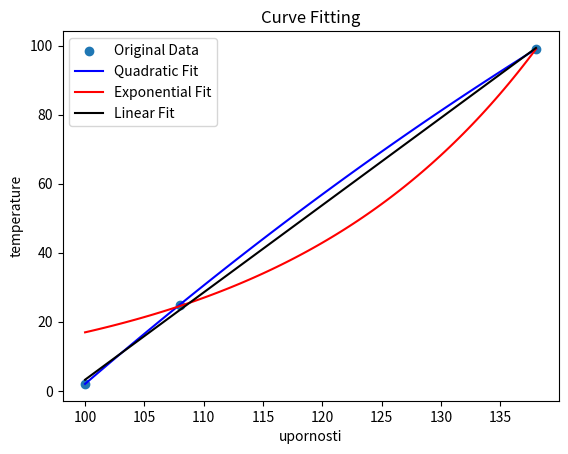
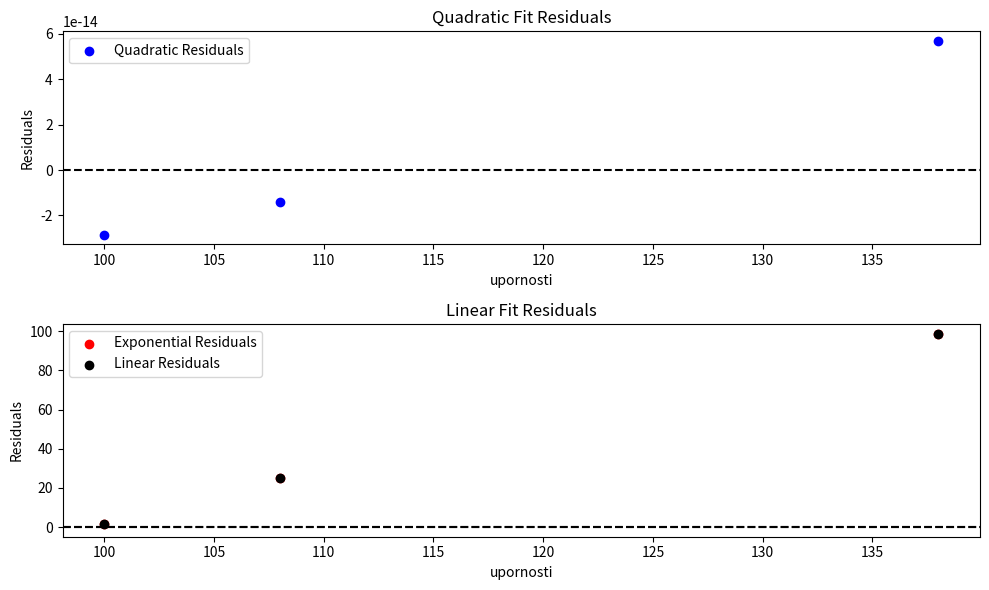

Write Python code to recreate these figures, in order.
import numpy as np
from numpy import linalg as LA
import matplotlib.pyplot as plt
from scipy.interpolate import CubicSpline
from scipy.optimize import curve_fit
import math

def linear_model(upornosti, temperature):
    A = np.array([[1, upornosti[0]], [1, upornosti[1]], [1, upornosti[2]]])
    y = np.array([[temperature[0]], [temperature[1]], [temperature[2]]])
    
    # QR factorization of A
    Q, R = LA.qr(A)
    QT = np.transpose(Q)

    # Solving R(theta) = Q^T(y)
    theta = LA.solve(R, QT.dot(y))

    return theta

def quadratic_model(upornosti, temperature):
    A = np.array([[1, upornosti[0], upornosti[0]**2], [1, upornosti[1], upornosti[1]**2], [1, upornosti[2], upornosti[2]**2]])
    y = np.array([[temperature[0]], [temperature[1]], [temperature[2]]])
    
    # QR factorization of A
    Q, R = LA.qr(A)
    QT = np.transpose(Q)

    # Solving R(theta) = Q^T(y)
    theta = LA.solve(R, QT.dot(y))

    return theta
'''
def exponential_model(xi, yi):
    # Calculate exponential model parameters
    sumX = sum(np.log(xi))
    sumX2 = sum(np.log(xi) * np.log(xi))
    sumY = sum(np.log(yi))
    sumXY = sum(np.log(xi) * np.log(yi))

    print(sumX)
    print(sumX2)
    print(sumY)
    print(sumXY)
    n = len(xi)
    b = (n * sumXY - sumX * sumY) / (n * sumX2 - sumX * sumX)
    A = (sumY - b * sumX) / n

    a = np.exp(A)

    return a, b
'''

def exponential_model(xi, yi):
    # Calculate exponential model parameters
    x_p = sum((yi)*(yi)*(xi))/sum((yi)*(yi))
    zi = np.log(yi)
    z_p = sum((yi)*(yi)*(zi))/sum((yi)*(yi))

    b = sum(yi*yi*zi*(xi-x_p)) / sum(yi*yi*xi*(xi-x_p))
    lna = z_p - b*x_p
    a = np.exp(lna)
    print(a)
    print(b)
    return a, b


x0 = 14066
x1 = 5000
x2 = 419
y0 = 2
y1 = 25
y2 = 99

x0 = 100
x1 = 108
x2 = 138
y0 = 2
y1 = 25
y2 = 99


# Sample data points
upornosti = np.array([x0, x1, x2])  # Replace with your xi values
temperature = np.array([y0, y1, y2])  # Replace with your yi values

lin_params = linear_model(upornosti, temperature)
# Fit the quadratic model
quad_params = quadratic_model(upornosti, temperature)
# Fit the exponential model
exp_a, exp_b = exponential_model(upornosti, temperature)
# Print the parameters for each model

print("Linear Model Parameters:", lin_params)
print("Quadratic Model Parameters:", quad_params)
print("Exponential Model Parameters: a =", exp_a, "b =", exp_b)

# Generate x values for plotting
x_fit = np.linspace(min(upornosti), max(upornosti), 100)
# Calculate corresponding y values using the models
lin_fit = lin_params[0] + lin_params[1]*x_fit
quad_y_fit = quad_params[0] + quad_params[1] * x_fit + quad_params[2] * x_fit**2
exp_y_fit = exp_a * np.exp(x_fit*exp_b)

# Plot the original data points and the fitted curves
plt.scatter(upornosti, temperature, label='Original Data')
plt.plot(x_fit, quad_y_fit, label='Quadratic Fit', color='blue')
plt.plot(x_fit, exp_y_fit, label='Exponential Fit', color='red')
plt.plot(x_fit, lin_fit, label='Linear Fit', color='black')  # Fixed the label
plt.xlabel('upornosti')
plt.ylabel('temperature')
plt.title('Curve Fitting')
plt.legend()
plt.show()

# ... (your existing code)

# Calculate the residuals for both models
quad_residuals = temperature - (quad_params[0] + quad_params[1] * upornosti + quad_params[2] * upornosti**2)
exp_residuals = temperature - (exp_a * np.power(upornosti, exp_b))
lin_residuals =  temperature - (lin_params[0] + lin_params[1] * upornosti)

print("Quad Residuals")
print(quad_residuals)
print("Exp Residuals")
print(exp_residuals)
print("Lin Residuals")
print(lin_residuals)
# Plot the residuals
plt.figure(figsize=(10, 6))

plt.subplot(2, 1, 1)
plt.scatter(upornosti, quad_residuals, label='Quadratic Residuals', color='blue')
plt.axhline(y=0, color='black', linestyle='--')
plt.xlabel('upornosti')
plt.ylabel('Residuals')
plt.title('Quadratic Fit Residuals')
plt.legend()

plt.subplot(2, 1, 2)
plt.scatter(upornosti, exp_residuals, label='Exponential Residuals', color='red')
plt.axhline(y=0, color='black', linestyle='--')
plt.xlabel('upornosti')
plt.ylabel('Residuals')
plt.title('Exponential Fit Residuals')
plt.legend()


plt.subplot(2, 1, 2)
plt.scatter(upornosti, exp_residuals, label='Linear Residuals', color='black')
plt.axhline(y=0, color='black', linestyle='--')
plt.xlabel('upornosti')
plt.ylabel('Residuals')
plt.title('Linear Fit Residuals')
plt.legend()
plt.tight_layout()
plt.show()

def rmse(actual, predicted):
    return np.sqrt(np.mean((actual - predicted)**2))

# Calculate RMSE for each model
quad_rmse = rmse(temperature, quad_y_fit[temperature])
exp_rmse = rmse(temperature, exp_y_fit[temperature])
lin_rmse = rmse(temperature, lin_fit[temperature])

print("Quadratic Fit RMSE:", quad_rmse)
print("Exponential Fit RMSE:", exp_rmse)
print("Linear Fit RMSE:", lin_rmse)



#temperatura_1 = 
def recognizeInstrument(upornost, temperatura):
    # Fit the models to the data

    thermistor_params, _ = curve_fit(exponential_model, temperatura, upornost)
    pt_params, _ = curve_fit(exponential_model, temperatura, upornost)

    # Print the parameters for each model
    print("Thermistor Parameters:", thermistor_params)
    print("PT Parameters:", pt_params)

    # Compare the parameters to differentiate between the sensor types
    if thermistor_params[1] < pt_params[1]:
        print("It's likely a thermistor.")
    else:
        print("It's likely a PT sensor.")
    sensor_type = ""

    min_deff = min(pt100_diff, pt1000_diff, th5k_diff, th10k_diff)
    if min_deff == pt100_diff:
        print("PT100")
        sensor_type = "PT100"
    elif min_deff == pt1000_diff:
        print("PT1000")
        sensor_type = "PT1000"
    elif min_deff == th5k_diff:
        print("TH5K")
        sensor_type = "TH5K"
    elif min_deff == th10k_diff:
        print("TH10K")
        sensor_type = "TH10K"

    return sensor_type